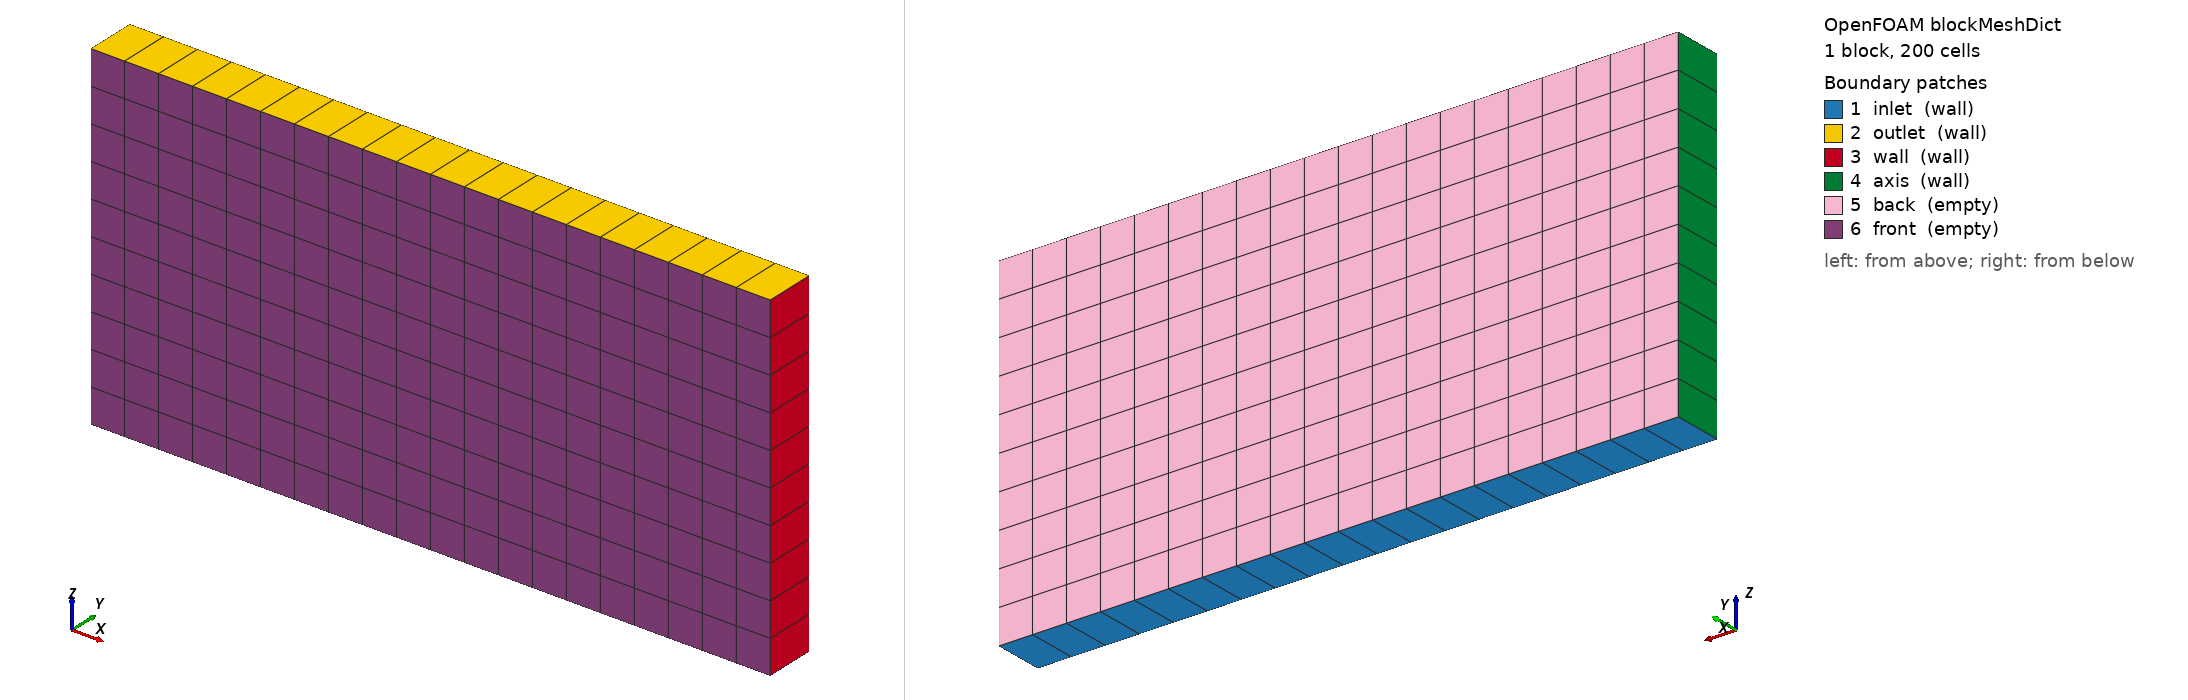

OpenFOAM case: the mesh blockMesh builds from blockMeshDict, 1 block(s), 200 cells. Boundary patches (legend numbers): 1 inlet (wall), 2 outlet (wall), 3 wall (wall), 4 axis (wall), 5 back (empty), 6 front (empty). Left view from above one corner, right view from below the opposite corner. Boundary conditions: 2 field file(s) under 0/ or 0.orig/; 6 of 6 drawn patches have an entry in a shipped field file.

=== system/blockMeshDict ===
/*--------------------------------*- C++ -*----------------------------------*\
  =========                 |
  \\      /  F ield         | OpenFOAM: The Open Source CFD Toolbox
   \\    /   O peration     | Website:  https://openfoam.org
    \\  /    A nd           | Version:  8
     \\/     M anipulation  |
\*---------------------------------------------------------------------------*/
FoamFile
{
    version     2.0;
    format      ascii;
    class       dictionary;
    object      blockMeshDict;
}
// * * * * * * * * * * * * * * * * * * * * * * * * * * * * * * * * * * * * * //

convertToMeters 1;

vertices
(
    (0     -0.00075   0   )
    (0.02  -0.00075   0   )
    (0.02   0.00075   0   )
    (0      0.00075   0   )
    (0     -0.00075   0.01)
    (0.02  -0.00075   0.01)
    (0.02   0.00075   0.01)
    (0      0.00075   0.01)
);

blocks
(
    hex (0 1 2 3 4 5 6 7) (20 1 10) simpleGrading (1 1 1)
);

edges
(
);

boundary
(
    inlet
    {
        type wall;
        faces
        (
            (0 2 1 3)
        );
    }
    outlet
    {
        type wall;
        faces
        (
            (4 5 6 7)
        );
    }
    wall
    {
        type wall;
        faces
        (
            (1 2 6 5)
        );
    }
    axis
    {
        type wall;
        faces
        (
            (0 4 7 3)
        );
    }
    back
    {
        type empty;
        faces
        (
            (2 3 7 6)
        );
    }
    front
    {
        type empty;
        faces
        (
            (0 1 5 4)
        );
    }

);

mergePatchPairs
(
);

// ************************************************************************* //


=== system/controlDict ===
/*--------------------------------*- C++ -*----------------------------------*\
  =========                 |
  \\      /  F ield         | OpenFOAM: The Open Source CFD Toolbox
   \\    /   O peration     | Website:  https://openfoam.org
    \\  /    A nd           | Version:  8
     \\/     M anipulation  |
\*---------------------------------------------------------------------------*/
FoamFile
{
    version     2.0;
    format      ascii;
    class       dictionary;
    location    "system";
    object      controlDict;
}
// * * * * * * * * * * * * * * * * * * * * * * * * * * * * * * * * * * * * * //

application     porousGasificationFoam;

startFrom       latestTime;

startTime       0; 

stopAt          endTime;

endTime         2.0;

deltaT          1e-7;

maxDeltaT	    0.001;

writeControl    adjustableRunTime;

writeInterval   0.25;

purgeWrite      0;

writeFormat     ascii;

writePrecision  8;

writeCompression off;

timeFormat      general;

timePrecision   6;

runTimeModifiable yes;

adjustTimeStep yes;

maxCo      1; 

maxDi      5000;

functions
{
//    #includeFunc  probes
//    #includeFunc  sample

    // Regression-test scalars (see applications/test/regression/).
    // The include is silent if the file is absent, so removing
    // regressionFunctions reverts the case to its original behaviour.
    #includeIfPresent "regressionFunctions"

    // ---- TUI-monitor support (probes panel + heatmap validation) ---- //

    // Probes at inlet/outlet sides, through the solid Z range, so the
    // monitor's probes panel has live data during a serial run.
    probes
    {
        type            probes;
        libs            (sampling);
        enabled         true;
        writePrecision  10;
        writeControl    timeStep;
        writeInterval   1;
        fields          (Ts porosityF Ychar);
        probeLocations
        (
            (0.002 0 0.005)   // inlet-mid
            (0.018 0 0.005)   // outlet-mid
            (0.002 0 0.003)   // inlet-bot
            (0.018 0 0.003)   // outlet-bot
            (0.002 0 0.007)   // inlet-top
            (0.018 0 0.007)   // outlet-top
        );
    }
}

// ************************************************************************* //


=== 0.orig/N2 ===
/*--------------------------------*- C++ -*----------------------------------*\
  =========                 |
  \\      /  F ield         | OpenFOAM: The Open Source CFD Toolbox
   \\    /   O peration     | Website:  https://openfoam.org
    \\  /    A nd           | Version:  v2406
     \\/     M anipulation  |
\*---------------------------------------------------------------------------*/
FoamFile
{
    version     2.0;
    format      ascii;
    class       volScalarField;
    location    "0";
    object      N2;
}
// * * * * * * * * * * * * * * * * * * * * * * * * * * * * * * * * * * * * * //

dimensions      [0 0 0 0 0 0 0];

internalField   uniform 0.767;

boundaryField
{
    inlet
    {
        type            fixedValue;
        value           uniform 0.767;
    }
    outlet
    {
        type            zeroGradient;
    }
    wall
    {
        type            zeroGradient;
    }
    axis
    {
        type            zeroGradient;
    }
    back
    {
        type            empty;
    }
    front
    {
        type            empty;
    }
}


// ************************************************************************* //


=== 0.orig/Yrubberwood ===
/*--------------------------------*- C++ -*----------------------------------*\
  =========                 |
  \\      /  F ield         | OpenFOAM: The Open Source CFD Toolbox
   \\    /   O peration     | Website:  https://openfoam.org
    \\  /    A nd           | Version:  v2406
     \\/     M anipulation  |
\*---------------------------------------------------------------------------*/
FoamFile
{
    version     2.0;
    format      ascii;
    class       volScalarField;
    location    "0";
    object      Yrubberwood;
}
// * * * * * * * * * * * * * * * * * * * * * * * * * * * * * * * * * * * * * //

dimensions      [0 0 0 0 0 0 0];

internalField   uniform 1;

boundaryField
{
    inlet
    {
        type            fixedValue;
        value           uniform 1;
    }
    outlet
    {
        type            zeroGradient;
    }
    wall
    {
        type            fixedValue;
        value           uniform 1;
    }
    axis
    {
        type            zeroGradient;
    }
    back
    {
        type            empty;
    }
    front
    {
        type            empty;
    }
}


// ************************************************************************* //
